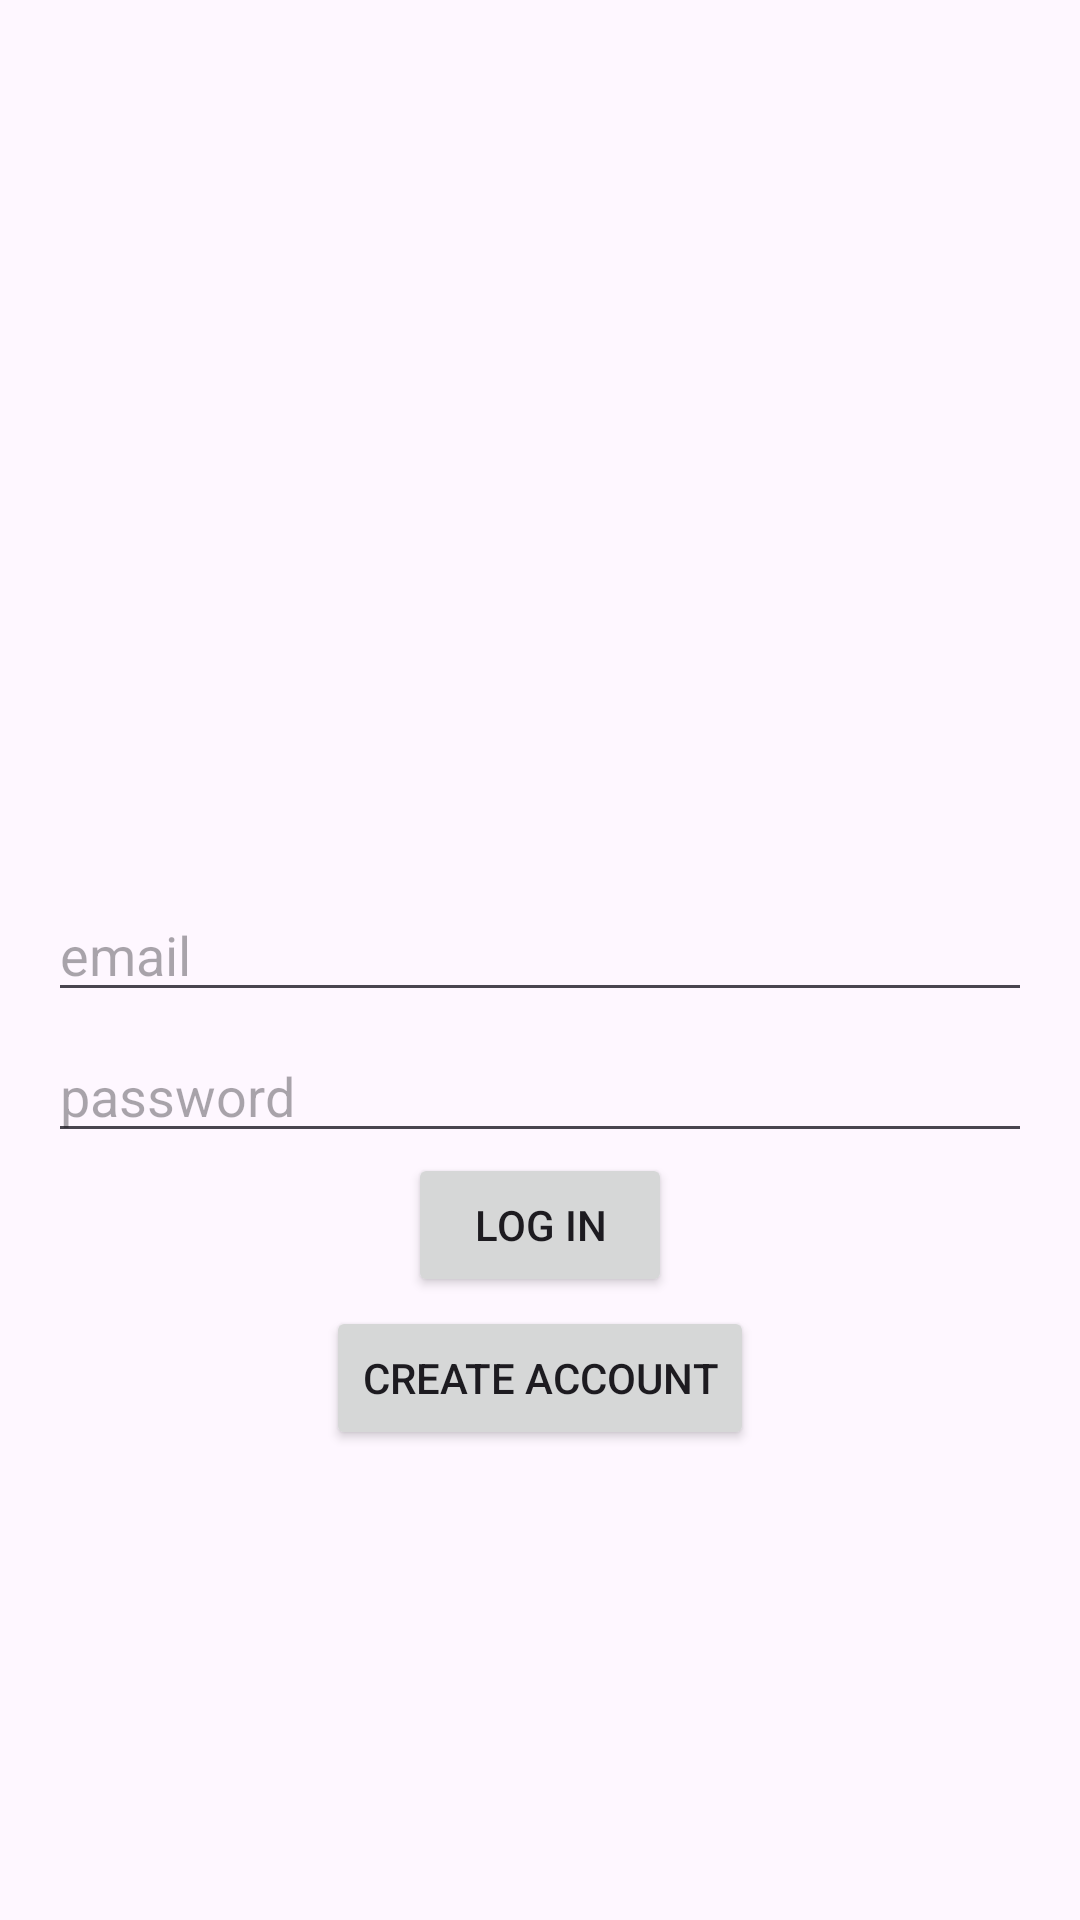

Layout XML and referenced resources for this Android screen:
<!-- AndroidManifest.xml: application theme Theme.B07Application -->
<!-- res/layout/fragment_first.xml -->
<?xml version="1.0" encoding="utf-8"?>
<androidx.core.widget.NestedScrollView xmlns:android="http://schemas.android.com/apk/res/android"
    xmlns:app="http://schemas.android.com/apk/res-auto"
    xmlns:tools="http://schemas.android.com/tools"
    android:layout_width="match_parent"
    android:layout_height="match_parent"
    tools:context=".login.FirstFragment"
    android:fillViewport="true"
    >

    <androidx.constraintlayout.widget.ConstraintLayout
        android:layout_width="match_parent"
        android:layout_height="match_parent"
        android:padding="16dp">


        <Button
            android:id="@+id/button_new_account"
            android:layout_width="wrap_content"
            android:layout_height="wrap_content"
            android:layout_marginBottom="228dp"
            android:text="@string/button_new_account_text"
            app:layout_constraintBottom_toBottomOf="parent"
            app:layout_constraintEnd_toEndOf="parent"
            app:layout_constraintStart_toStartOf="parent" />

        <Button
            android:id="@+id/button_login"
            android:layout_width="wrap_content"
            android:layout_height="wrap_content"
            android:layout_marginBottom="3dp"
            android:text="@string/button_login_text"
            app:layout_constraintBottom_toTopOf="@+id/button_new_account"
            app:layout_constraintEnd_toEndOf="parent"
            app:layout_constraintStart_toStartOf="parent"
            app:layout_constraintTop_toBottomOf="@+id/password" />

        <com.google.android.material.textfield.TextInputEditText
            android:id="@+id/email"
            android:layout_width="match_parent"
            android:layout_height="wrap_content"
            android:layout_marginTop="280dp"
            android:hint="email"
            app:layout_constraintEnd_toEndOf="parent"
            app:layout_constraintStart_toStartOf="parent"
            app:layout_constraintTop_toTopOf="parent" />

        <com.google.android.material.textfield.TextInputEditText
            android:id="@+id/password"
            android:layout_width="match_parent"
            android:layout_height="wrap_content"
            android:hint="password"
            android:password="true"
            app:layout_constraintBottom_toBottomOf="parent"
            app:layout_constraintTop_toTopOf="parent"
            tools:layout_editor_absoluteX="16dp" />

    </androidx.constraintlayout.widget.ConstraintLayout>
</androidx.core.widget.NestedScrollView>
<!-- resources referenced by this layout -->
<resources>
  <string name="button_login_text">Log In</string>
  <string name="button_new_account_text">Create Account</string>
  <style name="Theme.B07Application" parent="Base.Theme.B07Application" />
  <style name="Base.Theme.B07Application" parent="Theme.Material3.DayNight.NoActionBar">
          
          
      </style>
</resources>
